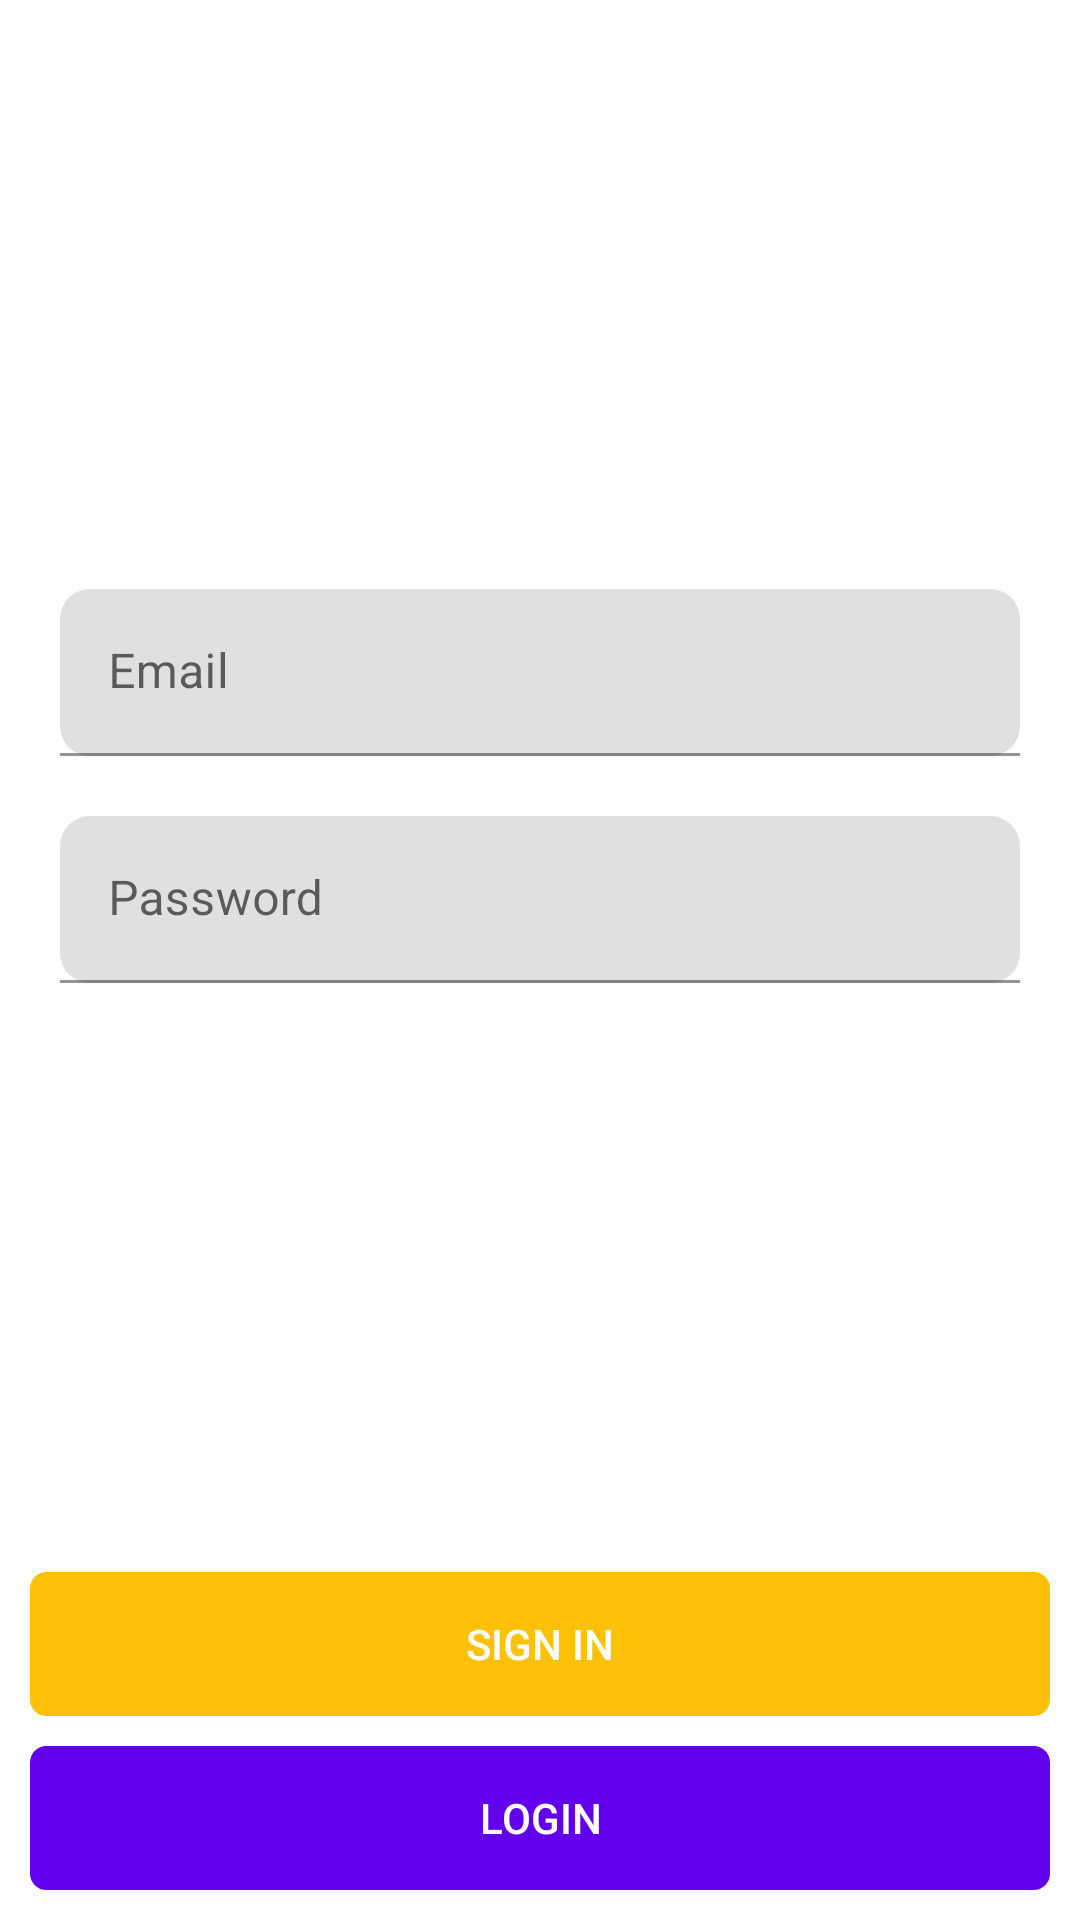

Layout XML and referenced resources for this Android screen:
<!-- AndroidManifest.xml: application theme Theme.Chatapp -->
<!-- res/layout/fragment_login.xml -->
<?xml version="1.0" encoding="utf-8"?>
<androidx.constraintlayout.widget.ConstraintLayout xmlns:android="http://schemas.android.com/apk/res/android"
    xmlns:tools="http://schemas.android.com/tools"
    android:layout_width="match_parent"
    android:layout_height="match_parent"
    xmlns:app="http://schemas.android.com/apk/res-auto"
    tools:context=".views.ui.login.LoginFragment">




    <LinearLayout
        android:layout_width="match_parent"
        android:layout_height="wrap_content"
        android:orientation="vertical"
        app:layout_constraintStart_toStartOf="parent"
        app:layout_constraintTop_toTopOf="parent"
        app:layout_constraintBottom_toTopOf="@id/btnSignIn"
        app:layout_constraintEnd_toEndOf="parent"
        >


        <com.google.android.material.textfield.TextInputLayout
            android:layout_width="match_parent"
            android:layout_height="wrap_content"
            android:hint="@string/email"
            app:startIconDrawable="@drawable/email_24"
            android:layout_marginHorizontal="@dimen/dimen_20"
            android:layout_marginBottom="@dimen/dimen_20"
            app:startIconTint="@color/purple_700"
            app:boxCornerRadiusTopStart="@dimen/dimen_10"
            app:boxCornerRadiusBottomEnd="@dimen/dimen_10"
            app:boxCornerRadiusBottomStart="@dimen/dimen_10"
            app:boxCornerRadiusTopEnd="@dimen/dimen_10"
            >

            <com.google.android.material.textfield.TextInputEditText
                android:id="@+id/emailInput"
                android:layout_width="match_parent"
                android:layout_height="wrap_content"
                />

        </com.google.android.material.textfield.TextInputLayout>

        <com.google.android.material.textfield.TextInputLayout
            android:layout_width="match_parent"
            android:layout_height="wrap_content"
            android:hint="@string/password"
            app:startIconDrawable="@drawable/password_24"
            android:layout_marginHorizontal="@dimen/dimen_20"
            app:boxCornerRadiusTopStart="@dimen/dimen_10"
            app:boxCornerRadiusBottomEnd="@dimen/dimen_10"
            app:boxCornerRadiusBottomStart="@dimen/dimen_10"
            app:boxCornerRadiusTopEnd="@dimen/dimen_10"
            app:startIconTint="@color/purple_700"
            >

            <com.google.android.material.textfield.TextInputEditText
                android:id="@+id/pwInput"
                android:layout_width="match_parent"
                android:layout_height="wrap_content"
                android:inputType="textPassword"
                />

        </com.google.android.material.textfield.TextInputLayout>

    </LinearLayout>

    <androidx.appcompat.widget.AppCompatButton
        android:id="@+id/btnSignIn"
        android:layout_width="match_parent"
        android:layout_height="wrap_content"
        app:layout_constraintBottom_toTopOf="@id/btnLogin"
        app:layout_constraintEnd_toEndOf="parent"
        app:layout_constraintStart_toStartOf="parent"
        android:text="@string/signIn"
        android:textColor="@color/white"
        android:backgroundTint="@color/yellow_dark"
        android:background="@drawable/radius_corner_btn"
        android:layout_margin="@dimen/dimen_10"
        />

    <androidx.appcompat.widget.AppCompatButton
        android:id="@+id/btnLogin"
        android:layout_width="match_parent"
        android:layout_height="wrap_content"
        app:layout_constraintBottom_toBottomOf="parent"
        app:layout_constraintEnd_toEndOf="parent"
        app:layout_constraintStart_toStartOf="parent"
        android:text="@string/login"
        android:textColor="@color/white"
        android:backgroundTint="@color/purple_500"
        android:background="@drawable/radius_corner_btn"
        android:layout_margin="@dimen/dimen_10"
        />

</androidx.constraintlayout.widget.ConstraintLayout>
<!-- resources referenced by this layout -->
<resources>
  <color name="purple_500">#FF6200EE</color>
  <color name="purple_700">#FF3700B3</color>
  <color name="white">#FFFFFF</color>
  <color name="yellow_dark">#FFC107</color>
  <dimen name="dimen_10">10dp</dimen>
  <dimen name="dimen_20">20dp</dimen>
  <!-- drawable radius_corner_btn (drawable) -->
  <?xml version="1.0" encoding="utf-8"?>
  <shape xmlns:android="http://schemas.android.com/apk/res/android">
  
      <corners android:radius="@dimen/dimen_5"/>
      <stroke android:width="1dp"
          android:color="@color/black_200"
          />
  </shape>
  <string name="email">Email</string>
  <string name="login">Login</string>
  <string name="password">Password</string>
  <string name="signIn">Sign In</string>
  <style name="Theme.Chatapp" parent="Theme.MaterialComponents.DayNight.DarkActionBar">
          
          <item name="colorPrimary">@color/indigo</item>
          <item name="colorPrimaryVariant">@color/light_indigo</item>
          <item name="colorOnPrimary">@color/white</item>
          
          <item name="colorSecondary">@color/accent</item>
          <item name="colorSecondaryVariant">@color/indigo_dark</item>
          <item name="colorOnSecondary">@color/primary_text</item>
          
          <item name="android:statusBarColor" tools:targetApi="l">@color/indigo_dark</item>
          
      </style>
  <dimen name="dimen_5">5dp</dimen>
  <color name="black_200">#333439</color>
  <color name="indigo">#3F51B5</color>
  <color name="light_indigo">#C5CAE9</color>
  <color name="accent">#607D8B</color>
  <color name="indigo_dark">#303F9F</color>
  <color name="primary_text">#212121</color>
</resources>
